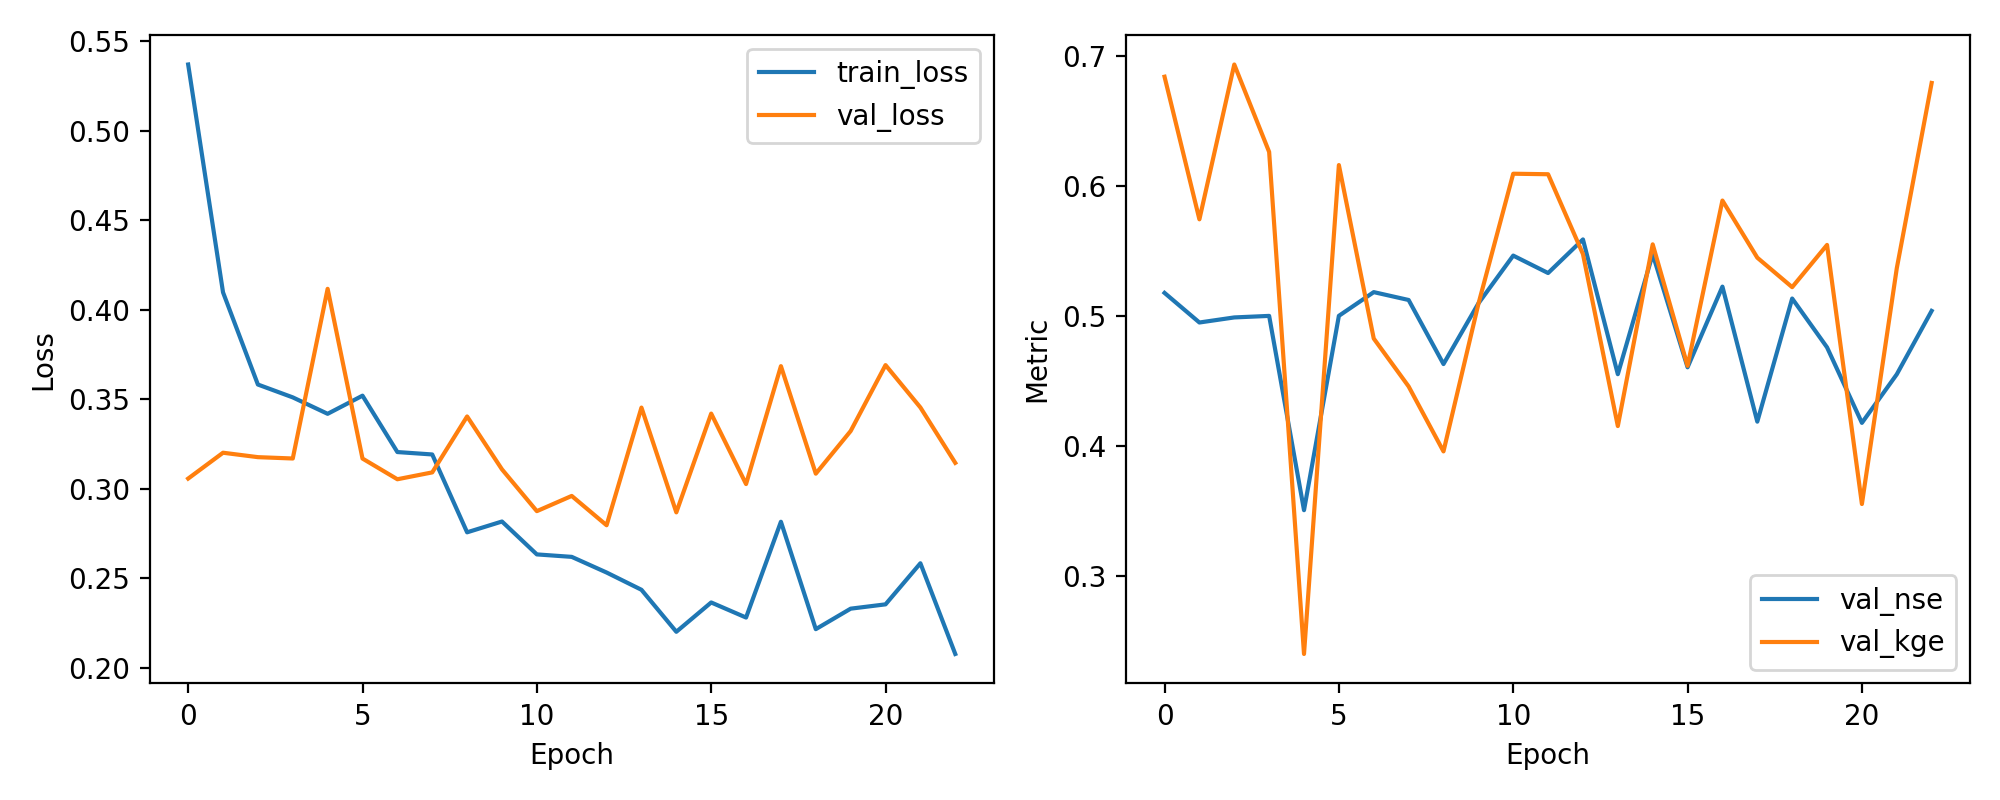

The data file committed next to this chart (first rows):
epoch, train_loss, val_loss, val_nse, val_kge
1, 0.5371, 0.3057, 0.5179, 0.6842
2, 0.4098, 0.3202, 0.4951, 0.5744
3, 0.3583, 0.3177, 0.499, 0.6936
4, 0.3511, 0.317, 0.5002, 0.6263
5, 0.3419, 0.4117, 0.3507, 0.2401
6, 0.352, 0.3169, 0.5002, 0.6162
7, 0.3206, 0.3054, 0.5184, 0.4827
8, 0.3192, 0.3092, 0.5124, 0.4459
9, 0.2757, 0.3404, 0.4631, 0.3959
10, 0.2818, 0.3109, 0.5097, 0.5092
11, 0.2634, 0.2875, 0.5465, 0.6095
12, 0.262, 0.296, 0.5331, 0.6091
13, 0.2533, 0.2797, 0.559, 0.5477
14, 0.2436, 0.3454, 0.4553, 0.4154
15, 0.2202, 0.2869, 0.5476, 0.5552
16, 0.2365, 0.342, 0.4606, 0.4617
17, 0.2281, 0.3027, 0.5227, 0.5889
18, 0.2816, 0.3685, 0.4188, 0.5449
19, 0.2216, 0.3085, 0.5135, 0.5223
20, 0.2331, 0.3323, 0.476, 0.5547
21, 0.2355, 0.3691, 0.4179, 0.3555
22, 0.2584, 0.3455, 0.4552, 0.5368
23, 0.2078, 0.3145, 0.504, 0.6793
